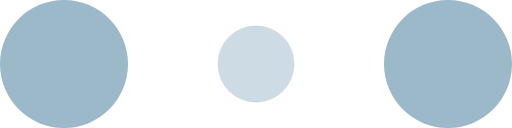
t = 0.00 s
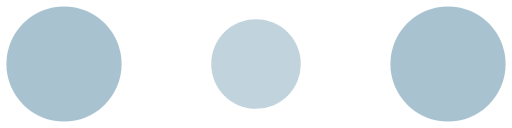
t = 0.10 s
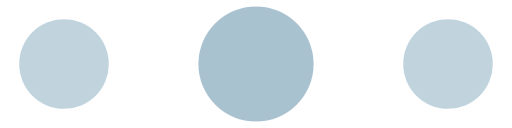
t = 0.30 s
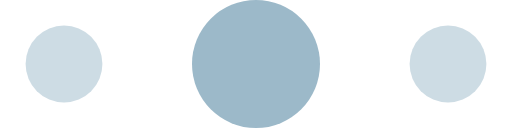
t = 0.40 s
t = 0.50 s: frame unchanged from t = 0.30 s, image omitted
t = 0.70 s: frame unchanged from t = 0.10 s, image omitted

The animated SVG that drew these frames (rendered in a browser with its animation timeline set to each time). Animation: 6 SMIL elements (animate=6); one cycle of 0.80 s, repeats indefinitely.

<!-- By Sam Herbert (@sherb), for everyone. More @ http://goo.gl/7AJzbL -->
<svg width="120" height="30" viewBox="0 0 120 30" xmlns="http://www.w3.org/2000/svg" fill='#9cb9c9'>
    <circle cx="15" cy="15" r="15">
        <animate attributeName="r" from="15" to="15"
                 begin="0s" dur="0.8s"
                 values="15;9;15" calcMode="linear"
                 repeatCount="indefinite" />
        <animate attributeName="fill-opacity" from="1" to="1"
                 begin="0s" dur="0.8s"
                 values="1;.5;1" calcMode="linear"
                 repeatCount="indefinite" />
    </circle>
    <circle cx="60" cy="15" r="9" fill-opacity="0.3">
        <animate attributeName="r" from="9" to="9"
                 begin="0s" dur="0.8s"
                 values="9;15;9" calcMode="linear"
                 repeatCount="indefinite" />
        <animate attributeName="fill-opacity" from="0.5" to="0.5"
                 begin="0s" dur="0.8s"
                 values=".5;1;.5" calcMode="linear"
                 repeatCount="indefinite" />
    </circle>
    <circle cx="105" cy="15" r="15">
        <animate attributeName="r" from="15" to="15"
                 begin="0s" dur="0.8s"
                 values="15;9;15" calcMode="linear"
                 repeatCount="indefinite" />
        <animate attributeName="fill-opacity" from="1" to="1"
                 begin="0s" dur="0.8s"
                 values="1;.5;1" calcMode="linear"
                 repeatCount="indefinite" />
    </circle>
</svg>
